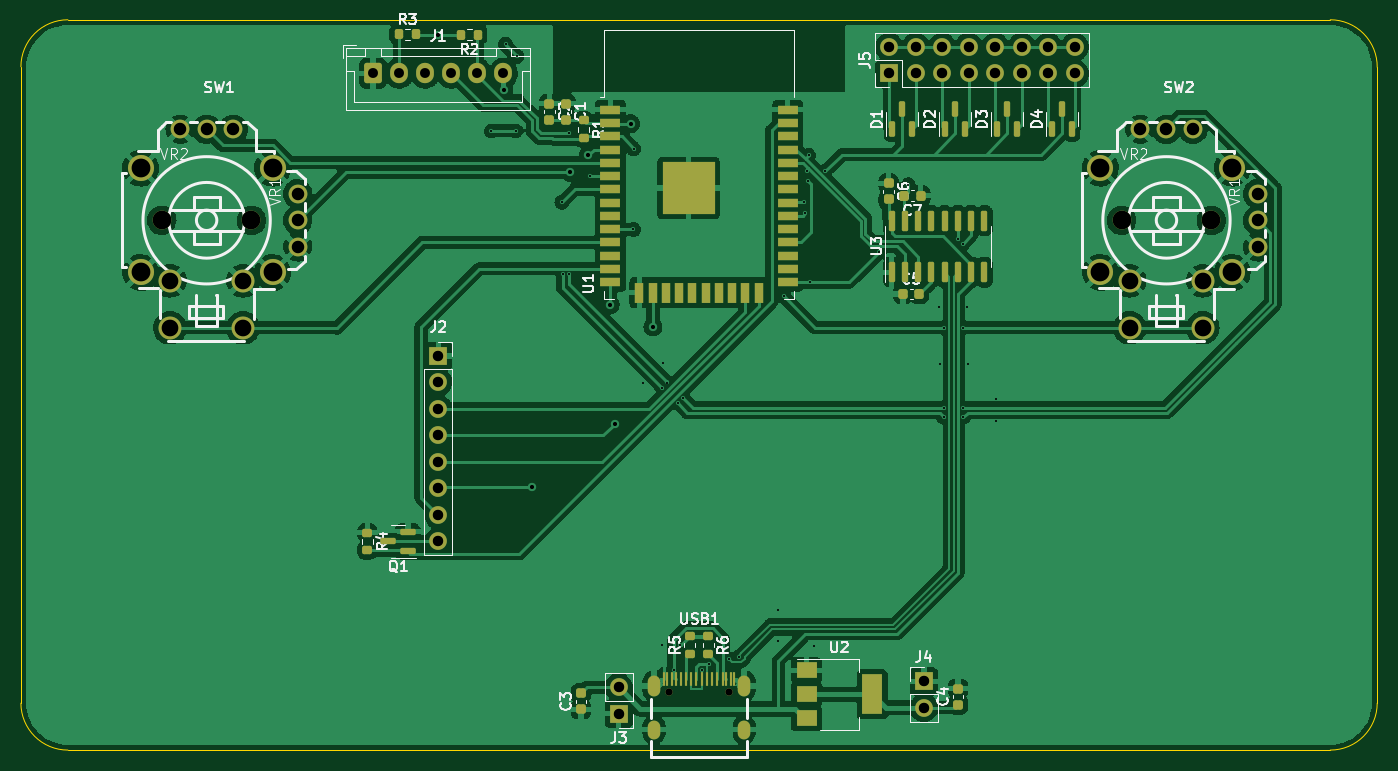
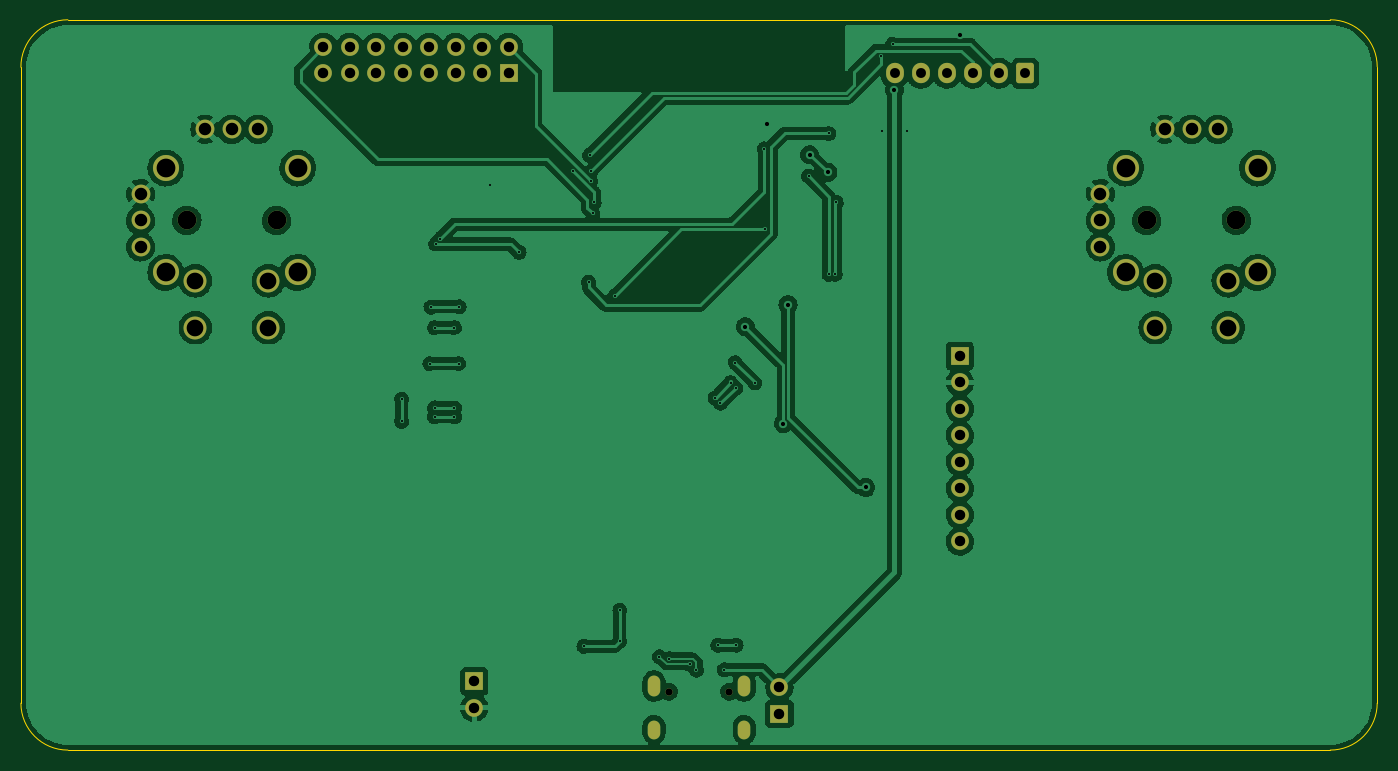
Circuit board: 11 layer files. Board 130.0 x 70.0 mm.
- bottom_copper: hardware-remote-v2-CuBottom.gbr (201090 bytes)
- top_copper: hardware-remote-v2-CuTop.gbr (244966 bytes)
- outline: hardware-remote-v2-EdgeCuts.gbr (987 bytes)
- bottom_mask: hardware-remote-v2-MaskBottom.gbr (3265 bytes)
- top_mask: hardware-remote-v2-MaskTop.gbr (7757 bytes)
- drill: hardware-remote-v2-NPTH.drl (271 bytes)
- drill: hardware-remote-v2-PTH.drl (3037 bytes)
- paste: hardware-remote-v2-PasteBottom.gbr (1425 bytes)
- paste: hardware-remote-v2-PasteTop.gbr (6457 bytes)
- bottom_silk: hardware-remote-v2-SilkBottom.gbr (3268 bytes)
- top_silk: hardware-remote-v2-SilkTop.gbr (38296 bytes)

=== bottom_copper: hardware-remote-v2-CuBottom.gbr (201090 bytes, source omitted) ===
=== top_copper: hardware-remote-v2-CuTop.gbr (244966 bytes, source omitted) ===
=== outline: hardware-remote-v2-EdgeCuts.gbr ===
%TF.GenerationSoftware,KiCad,Pcbnew,(6.0.5)*%
%TF.CreationDate,2022-05-19T20:55:00+02:00*%
%TF.ProjectId,hardware-remote-v2,68617264-7761-4726-952d-72656d6f7465,rev?*%
%TF.SameCoordinates,Original*%
%TF.FileFunction,Profile,NP*%
%FSLAX46Y46*%
G04 Gerber Fmt 4.6, Leading zero omitted, Abs format (unit mm)*
G04 Created by KiCad (PCBNEW (6.0.5)) date 2022-05-19 20:55:00*
%MOMM*%
%LPD*%
G01*
G04 APERTURE LIST*
%TA.AperFunction,Profile*%
%ADD10C,0.100000*%
%TD*%
G04 APERTURE END LIST*
D10*
X-65000000Y-25500000D02*
X-65000000Y35500000D01*
X-60500000Y40000000D02*
X60500000Y40000000D01*
X-65000000Y-25500000D02*
G75*
G03*
X-60500000Y-30000000I4499998J-2D01*
G01*
X60500000Y-30000000D02*
G75*
G03*
X65000000Y-25500000I0J4500000D01*
G01*
X65000000Y-25500000D02*
X64999722Y35450003D01*
X60500000Y-30000000D02*
X-60500000Y-30000000D01*
X-60500000Y40000000D02*
G75*
G03*
X-65000000Y35500000I-2J-4499998D01*
G01*
X64999738Y35450003D02*
G75*
G03*
X60500000Y40000000I-4501138J48597D01*
G01*
M02*

=== bottom_mask: hardware-remote-v2-MaskBottom.gbr ===
%TF.GenerationSoftware,KiCad,Pcbnew,(6.0.5)*%
%TF.CreationDate,2022-05-19T20:55:00+02:00*%
%TF.ProjectId,hardware-remote-v2,68617264-7761-4726-952d-72656d6f7465,rev?*%
%TF.SameCoordinates,Original*%
%TF.FileFunction,Soldermask,Bot*%
%TF.FilePolarity,Negative*%
%FSLAX46Y46*%
G04 Gerber Fmt 4.6, Leading zero omitted, Abs format (unit mm)*
G04 Created by KiCad (PCBNEW (6.0.5)) date 2022-05-19 20:55:00*
%MOMM*%
%LPD*%
G01*
G04 APERTURE LIST*
G04 Aperture macros list*
%AMRoundRect*
0 Rectangle with rounded corners*
0 $1 Rounding radius*
0 $2 $3 $4 $5 $6 $7 $8 $9 X,Y pos of 4 corners*
0 Add a 4 corners polygon primitive as box body*
4,1,4,$2,$3,$4,$5,$6,$7,$8,$9,$2,$3,0*
0 Add four circle primitives for the rounded corners*
1,1,$1+$1,$2,$3*
1,1,$1+$1,$4,$5*
1,1,$1+$1,$6,$7*
1,1,$1+$1,$8,$9*
0 Add four rect primitives between the rounded corners*
20,1,$1+$1,$2,$3,$4,$5,0*
20,1,$1+$1,$4,$5,$6,$7,0*
20,1,$1+$1,$6,$7,$8,$9,0*
20,1,$1+$1,$8,$9,$2,$3,0*%
G04 Aperture macros list end*
%ADD10C,1.800000*%
%ADD11C,2.500000*%
%ADD12C,2.200000*%
%ADD13C,0.700000*%
%ADD14O,1.200000X2.000000*%
%ADD15O,1.200000X1.800000*%
%ADD16RoundRect,0.250000X-0.600000X-0.725000X0.600000X-0.725000X0.600000X0.725000X-0.600000X0.725000X0*%
%ADD17O,1.700000X1.950000*%
%ADD18R,1.700000X1.700000*%
%ADD19O,1.700000X1.700000*%
G04 APERTURE END LIST*
D10*
%TO.C,SW2*%
X53530000Y18240000D03*
X53530000Y20780000D03*
X53530000Y23320000D03*
X47340000Y29510000D03*
X44800000Y29510000D03*
X42260000Y29510000D03*
D11*
X38470000Y25780000D03*
X38470000Y15780000D03*
X51120000Y15780000D03*
X51120000Y25780000D03*
D12*
X41280000Y14990000D03*
X48280000Y14990000D03*
X41280000Y10490000D03*
X48280000Y10490000D03*
D10*
X40500000Y20780000D03*
X49100000Y20780000D03*
%TD*%
%TO.C,SW1*%
X-38470000Y18240000D03*
X-38470000Y20780000D03*
X-38470000Y23320000D03*
X-44660000Y29510000D03*
X-47200000Y29510000D03*
X-49740000Y29510000D03*
D11*
X-53530000Y25780000D03*
X-53530000Y15780000D03*
X-40880000Y15780000D03*
X-40880000Y25780000D03*
D12*
X-50720000Y14990000D03*
X-43720000Y14990000D03*
X-50720000Y10490000D03*
X-43720000Y10490000D03*
D10*
X-51500000Y20780000D03*
X-42900000Y20780000D03*
%TD*%
D13*
%TO.C,USB1*%
X2890000Y-24395000D03*
X-2890000Y-24395000D03*
D14*
X-4320000Y-23855000D03*
X4320000Y-23855000D03*
D15*
X4320000Y-28045000D03*
X-4320000Y-28045000D03*
%TD*%
D16*
%TO.C,J1*%
X-31250000Y34875000D03*
D17*
X-28750000Y34875000D03*
X-26250000Y34875000D03*
X-23750000Y34875000D03*
X-21250000Y34875000D03*
X-18750000Y34875000D03*
%TD*%
D18*
%TO.C,J2*%
X-25000000Y7775000D03*
D19*
X-25000000Y5235000D03*
X-25000000Y2695000D03*
X-25000000Y155000D03*
X-25000000Y-2385000D03*
X-25000000Y-4925000D03*
X-25000000Y-7465000D03*
X-25000000Y-10005000D03*
%TD*%
D18*
%TO.C,J4*%
X21550000Y-23400000D03*
D19*
X21550000Y-25940000D03*
%TD*%
D18*
%TO.C,J5*%
X18220000Y34859999D03*
D19*
X18220000Y37399999D03*
X20760000Y34859999D03*
X20760000Y37399999D03*
X23300000Y34859999D03*
X23300000Y37399999D03*
X25840000Y34859999D03*
X25840000Y37399999D03*
X28380000Y34859999D03*
X28380000Y37399999D03*
X30920000Y34859999D03*
X30920000Y37399999D03*
X33460000Y34859999D03*
X33460000Y37399999D03*
X36000000Y34859999D03*
X36000000Y37399999D03*
%TD*%
D18*
%TO.C,J3*%
X-7700000Y-26524999D03*
D19*
X-7700000Y-23984999D03*
%TD*%
M02*

=== top_mask: hardware-remote-v2-MaskTop.gbr (7757 bytes, source omitted) ===
=== drill: hardware-remote-v2-NPTH.drl ===
M48
; DRILL file {KiCad (6.0.5)} date Do 19 Mai 2022 20:55:00
; FORMAT={-:-/ absolute / inch / decimal}
; #@! TF.CreationDate,2022-05-19T20:55:00+02:00
; #@! TF.GenerationSoftware,Kicad,Pcbnew,(6.0.5)
; #@! TF.FileFunction,NonPlated,1,2,NPTH
FMAT,2
INCH
%
G90
G05
T0
M30

=== drill: hardware-remote-v2-PTH.drl ===
M48
; DRILL file {KiCad (6.0.5)} date Do 19 Mai 2022 20:55:00
; FORMAT={-:-/ absolute / inch / decimal}
; #@! TF.CreationDate,2022-05-19T20:55:00+02:00
; #@! TF.GenerationSoftware,Kicad,Pcbnew,(6.0.5)
; #@! TF.FileFunction,Plated,1,2,PTH
FMAT,2
INCH
; #@! TA.AperFunction,Plated,PTH,ViaDrill
T1C0.0079
; #@! TA.AperFunction,Plated,PTH,ViaDrill
T2C0.0157
; #@! TA.AperFunction,Plated,PTH,ComponentDrill
T3C0.0276
; #@! TA.AperFunction,Plated,PTH,ComponentDrill
T4C0.0276
; #@! TA.AperFunction,Plated,PTH,ComponentDrill
T5C0.0374
; #@! TA.AperFunction,Plated,PTH,ComponentDrill
T6C0.0394
; #@! TA.AperFunction,Plated,PTH,ComponentDrill
T7C0.0472
; #@! TA.AperFunction,Plated,PTH,ComponentDrill
T8C0.0630
; #@! TA.AperFunction,Plated,PTH,ComponentDrill
T9C0.0709
; #@! TA.AperFunction,Plated,PTH,ComponentDrill
T10C0.0709
%
G90
G05
T1
X-0.7835Y1.1555
X-0.7303Y1.4823
X-0.6909Y1.1555
X-0.687Y1.437
X-0.5177Y0.8858
X-0.5138Y0.6142
X-0.4902Y1.1457
X-0.4902Y0.6144
X-0.4134Y0.9843
X-0.248Y0.7835
X-0.2461Y1.0886
X-0.2106Y0.2047
X-0.1398Y-0.7854
X-0.1391Y0.1864
X-0.1358Y0.2815
X-0.1194Y0.206
X-0.0945Y-0.878
X-0.0807Y0.128
X-0.0709Y-0.7854
X-0.0601Y0.1487
X0.0098Y-0.8799
X0.0359Y-0.8563
X0.1122Y-0.8366
X0.1496Y-0.8287
X0.2992Y-0.6535
X0.2992Y-0.7697
X0.3189Y0.5315
X0.3957Y0.8858
X0.4016Y0.8445
X0.4075Y1.0039
X0.4094Y0.9665
X0.4134Y1.063
X0.417Y0.585
X0.435Y-0.7894
X0.477Y1.0045
X0.6791Y0.6969
X0.7894Y0.9528
X0.9055Y0.4921
X0.9075Y0.2776
X0.9231Y0.4134
X0.9231Y0.1102
X0.9231Y0.0768
X0.9764Y0.749
X0.9941Y0.7283
X0.9978Y0.4134
X0.9978Y0.1102
X0.9978Y0.0768
X1.0118Y0.4902
X1.0157Y0.2776
X1.122Y0.1437
X1.122Y0.0591
T2
X-0.9862Y1.5177
X-0.7372Y1.311
X-0.6289Y-0.19
X-0.4862Y0.999
X-0.4173Y1.0659
X-0.3356Y0.5
X-0.3179Y0.0512
X-0.2579Y1.1831
X-0.1742Y0.4163
T3
X-0.1138Y-0.9604
X0.1138Y-0.9604
T5
X-1.2303Y1.373
X-1.1319Y1.373
X-1.0335Y1.373
X-0.935Y1.373
X-0.8366Y1.373
X-0.7382Y1.373
T6
X-0.9843Y0.3061
X-0.9843Y0.2061
X-0.9843Y0.1061
X-0.9843Y0.0061
X-0.9843Y-0.0939
X-0.9843Y-0.1939
X-0.9843Y-0.2939
X-0.9843Y-0.3939
X-0.3031Y-0.9443
X-0.3031Y-1.0443
X0.7173Y1.4724
X0.7173Y1.3724
X0.8173Y1.4724
X0.8173Y1.3724
X0.8484Y-0.9213
X0.8484Y-1.0213
X0.9173Y1.4724
X0.9173Y1.3724
X1.0173Y1.4724
X1.0173Y1.3724
X1.1173Y1.4724
X1.1173Y1.3724
X1.2173Y1.4724
X1.2173Y1.3724
X1.3173Y1.4724
X1.3173Y1.3724
X1.4173Y1.4724
X1.4173Y1.3724
T7
X-1.9583Y1.1618
X-1.8583Y1.1618
X-1.7583Y1.1618
X-1.5146Y0.9181
X-1.5146Y0.8181
X-1.5146Y0.7181
X1.6638Y1.1618
X1.7638Y1.1618
X1.8638Y1.1618
X2.1075Y0.9181
X2.1075Y0.8181
X2.1075Y0.7181
T8
X-1.9969Y0.5902
X-1.9969Y0.413
X-1.7213Y0.5902
X-1.7213Y0.413
X1.6252Y0.5902
X1.6252Y0.413
X1.9008Y0.5902
X1.9008Y0.413
T9
X-2.1075Y1.015
X-2.1075Y0.6213
X-1.6094Y1.015
X-1.6094Y0.6213
X1.5146Y1.015
X1.5146Y0.6213
X2.0126Y1.015
X2.0126Y0.6213
T10
X-2.0276Y0.8181
X-1.689Y0.8181
X1.5945Y0.8181
X1.9331Y0.8181
T4
G00X-0.1701Y-0.9195
M15
G01X-0.1701Y-0.9589
M16
G05
G00X-0.1701Y-1.0904
M15
G01X-0.1701Y-1.1179
M16
G05
G00X0.1701Y-0.9195
M15
G01X0.1701Y-0.9589
M16
G05
G00X0.1701Y-1.0904
M15
G01X0.1701Y-1.1179
M16
G05
T0
M30

=== paste: hardware-remote-v2-PasteBottom.gbr ===
%TF.GenerationSoftware,KiCad,Pcbnew,(6.0.5)*%
%TF.CreationDate,2022-05-19T20:55:00+02:00*%
%TF.ProjectId,hardware-remote-v2,68617264-7761-4726-952d-72656d6f7465,rev?*%
%TF.SameCoordinates,Original*%
%TF.FileFunction,Paste,Bot*%
%TF.FilePolarity,Positive*%
%FSLAX46Y46*%
G04 Gerber Fmt 4.6, Leading zero omitted, Abs format (unit mm)*
G04 Created by KiCad (PCBNEW (6.0.5)) date 2022-05-19 20:55:00*
%MOMM*%
%LPD*%
G01*
G04 APERTURE LIST*
%ADD10C,1.800000*%
%ADD11C,2.500000*%
%ADD12C,2.200000*%
%ADD13O,1.200000X2.000000*%
%ADD14O,1.200000X1.800000*%
G04 APERTURE END LIST*
D10*
%TO.C,SW2*%
X53530000Y18240000D03*
X53530000Y20780000D03*
X53530000Y23320000D03*
X47340000Y29510000D03*
X44800000Y29510000D03*
X42260000Y29510000D03*
D11*
X38470000Y25780000D03*
X38470000Y15780000D03*
X51120000Y15780000D03*
X51120000Y25780000D03*
D12*
X41280000Y14990000D03*
X48280000Y14990000D03*
X41280000Y10490000D03*
X48280000Y10490000D03*
%TD*%
D10*
%TO.C,SW1*%
X-38470000Y18240000D03*
X-38470000Y20780000D03*
X-38470000Y23320000D03*
X-44660000Y29510000D03*
X-47200000Y29510000D03*
X-49740000Y29510000D03*
D11*
X-53530000Y25780000D03*
X-53530000Y15780000D03*
X-40880000Y15780000D03*
X-40880000Y25780000D03*
D12*
X-50720000Y14990000D03*
X-43720000Y14990000D03*
X-50720000Y10490000D03*
X-43720000Y10490000D03*
%TD*%
D13*
%TO.C,USB1*%
X-4320000Y-23855000D03*
X4320000Y-23855000D03*
D14*
X4320000Y-28045000D03*
X-4320000Y-28045000D03*
%TD*%
M02*

=== paste: hardware-remote-v2-PasteTop.gbr (6457 bytes, source omitted) ===
=== bottom_silk: hardware-remote-v2-SilkBottom.gbr ===
%TF.GenerationSoftware,KiCad,Pcbnew,(6.0.5)*%
%TF.CreationDate,2022-05-19T20:55:00+02:00*%
%TF.ProjectId,hardware-remote-v2,68617264-7761-4726-952d-72656d6f7465,rev?*%
%TF.SameCoordinates,Original*%
%TF.FileFunction,Legend,Bot*%
%TF.FilePolarity,Positive*%
%FSLAX46Y46*%
G04 Gerber Fmt 4.6, Leading zero omitted, Abs format (unit mm)*
G04 Created by KiCad (PCBNEW (6.0.5)) date 2022-05-19 20:55:00*
%MOMM*%
%LPD*%
G01*
G04 APERTURE LIST*
G04 Aperture macros list*
%AMRoundRect*
0 Rectangle with rounded corners*
0 $1 Rounding radius*
0 $2 $3 $4 $5 $6 $7 $8 $9 X,Y pos of 4 corners*
0 Add a 4 corners polygon primitive as box body*
4,1,4,$2,$3,$4,$5,$6,$7,$8,$9,$2,$3,0*
0 Add four circle primitives for the rounded corners*
1,1,$1+$1,$2,$3*
1,1,$1+$1,$4,$5*
1,1,$1+$1,$6,$7*
1,1,$1+$1,$8,$9*
0 Add four rect primitives between the rounded corners*
20,1,$1+$1,$2,$3,$4,$5,0*
20,1,$1+$1,$4,$5,$6,$7,0*
20,1,$1+$1,$6,$7,$8,$9,0*
20,1,$1+$1,$8,$9,$2,$3,0*%
G04 Aperture macros list end*
%ADD10C,1.800000*%
%ADD11C,2.500000*%
%ADD12C,2.200000*%
%ADD13C,0.700000*%
%ADD14O,1.200000X2.000000*%
%ADD15O,1.200000X1.800000*%
%ADD16RoundRect,0.250000X-0.600000X-0.725000X0.600000X-0.725000X0.600000X0.725000X-0.600000X0.725000X0*%
%ADD17O,1.700000X1.950000*%
%ADD18R,1.700000X1.700000*%
%ADD19O,1.700000X1.700000*%
G04 APERTURE END LIST*
%LPC*%
D10*
%TO.C,SW2*%
X53530000Y18240000D03*
X53530000Y20780000D03*
X53530000Y23320000D03*
X47340000Y29510000D03*
X44800000Y29510000D03*
X42260000Y29510000D03*
D11*
X38470000Y25780000D03*
X38470000Y15780000D03*
X51120000Y15780000D03*
X51120000Y25780000D03*
D12*
X41280000Y14990000D03*
X48280000Y14990000D03*
X41280000Y10490000D03*
X48280000Y10490000D03*
D10*
X40500000Y20780000D03*
X49100000Y20780000D03*
%TD*%
%TO.C,SW1*%
X-38470000Y18240000D03*
X-38470000Y20780000D03*
X-38470000Y23320000D03*
X-44660000Y29510000D03*
X-47200000Y29510000D03*
X-49740000Y29510000D03*
D11*
X-53530000Y25780000D03*
X-53530000Y15780000D03*
X-40880000Y15780000D03*
X-40880000Y25780000D03*
D12*
X-50720000Y14990000D03*
X-43720000Y14990000D03*
X-50720000Y10490000D03*
X-43720000Y10490000D03*
D10*
X-51500000Y20780000D03*
X-42900000Y20780000D03*
%TD*%
D13*
%TO.C,USB1*%
X2890000Y-24395000D03*
X-2890000Y-24395000D03*
D14*
X-4320000Y-23855000D03*
X4320000Y-23855000D03*
D15*
X4320000Y-28045000D03*
X-4320000Y-28045000D03*
%TD*%
D16*
%TO.C,J1*%
X-31250000Y34875000D03*
D17*
X-28750000Y34875000D03*
X-26250000Y34875000D03*
X-23750000Y34875000D03*
X-21250000Y34875000D03*
X-18750000Y34875000D03*
%TD*%
D18*
%TO.C,J2*%
X-25000000Y7775000D03*
D19*
X-25000000Y5235000D03*
X-25000000Y2695000D03*
X-25000000Y155000D03*
X-25000000Y-2385000D03*
X-25000000Y-4925000D03*
X-25000000Y-7465000D03*
X-25000000Y-10005000D03*
%TD*%
D18*
%TO.C,J4*%
X21550000Y-23400000D03*
D19*
X21550000Y-25940000D03*
%TD*%
D18*
%TO.C,J5*%
X18220000Y34859999D03*
D19*
X18220000Y37399999D03*
X20760000Y34859999D03*
X20760000Y37399999D03*
X23300000Y34859999D03*
X23300000Y37399999D03*
X25840000Y34859999D03*
X25840000Y37399999D03*
X28380000Y34859999D03*
X28380000Y37399999D03*
X30920000Y34859999D03*
X30920000Y37399999D03*
X33460000Y34859999D03*
X33460000Y37399999D03*
X36000000Y34859999D03*
X36000000Y37399999D03*
%TD*%
D18*
%TO.C,J3*%
X-7700000Y-26524999D03*
D19*
X-7700000Y-23984999D03*
%TD*%
M02*

=== top_silk: hardware-remote-v2-SilkTop.gbr (38296 bytes, source omitted) ===
